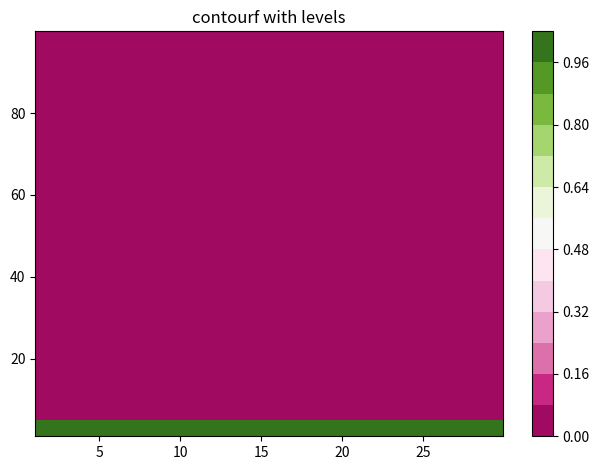

Here is the Python script that generated this plot:
import matplotlib
import matplotlib.pyplot as plt
from matplotlib.colors import BoundaryNorm
from matplotlib.ticker import MaxNLocator
import numpy as np


# Theta
theta_min, theta_max = 1, 30
xmin, xmax = theta_min, theta_max

# Z
Zmin, Zmax = 1, 100
ymin, ymax = Zmin, Zmax


# make these smaller to increase the resolution
dx, dy = 0.1, 0.1


# generate 2 2d grids for the x & y bounds
Y, X = np.mgrid[slice(ymin, ymax + dy, dy),
                slice(xmin, xmax + dx, dx)]


# c = np.sin(x)**10 + np.cos(10 + y*x) * np.cos(x)
c = np.zeros((len(Y), len(Y[0])))

aik = np.zeros(len(Y))


q1 = 1.5
q2 = 3
Q1 = 5
Q2 = 5
p1 = 2
p2 = 3
lambdaL = 25

for i in range(len(Y)):
    aik[i] = (Y[i][0]**2/2)**(1/3)
    A = aik[i]
    I = aik[i]
    K = aik[i]

    for j in range(len(Y[0])):
        x = X[i][j]
        y = Y[i][j]
        # if ((x/5)**2 > (y/5)**3):
        #     c[i][j] = 2
        # if (x + y < 4):
        #     c[i][j] = 1
        if (Y[i][0] < theta_min*lambdaL**.5):
            c[i][j] = 1


# x and y are bounds, so c should be the value *inside* those bounds.
# Therefore, remove the last value from the c array.
c = c[:-1, :-1]
levels = MaxNLocator(nbins=15).tick_values(c.min(), c.max())


# pick the desired colormap, sensible levels, and define a normalization
# instance which takes data values and translates those into levels.
cmap = plt.get_cmap('PiYG')
norm = BoundaryNorm(levels, ncolors=cmap.N, clip=True)


# fig, (ax1, ax0) = plt.subplots(nrows=1)
fig, (ax1) = plt.subplots()

# im = ax0.pcolormesh(X, Y, c, cmap=cmap, norm=norm)
# fig.colorbar(im, ax=ax0)
# ax0.set_title('pcolormesh with levels')


# contours are *point* based plots, so convert our bound into point
# centers
cf = ax1.contourf(X[:-1, :-1] + dx/2.,
                  Y[:-1, :-1] + dy/2., c, levels=levels,
                  cmap=cmap)
fig.colorbar(cf, ax=ax1)
ax1.set_title('contourf with levels')

# adjust spacing between subplots so `ax1` title and `ax0` tick labels
# don't overlap
fig.tight_layout()

plt.show()
